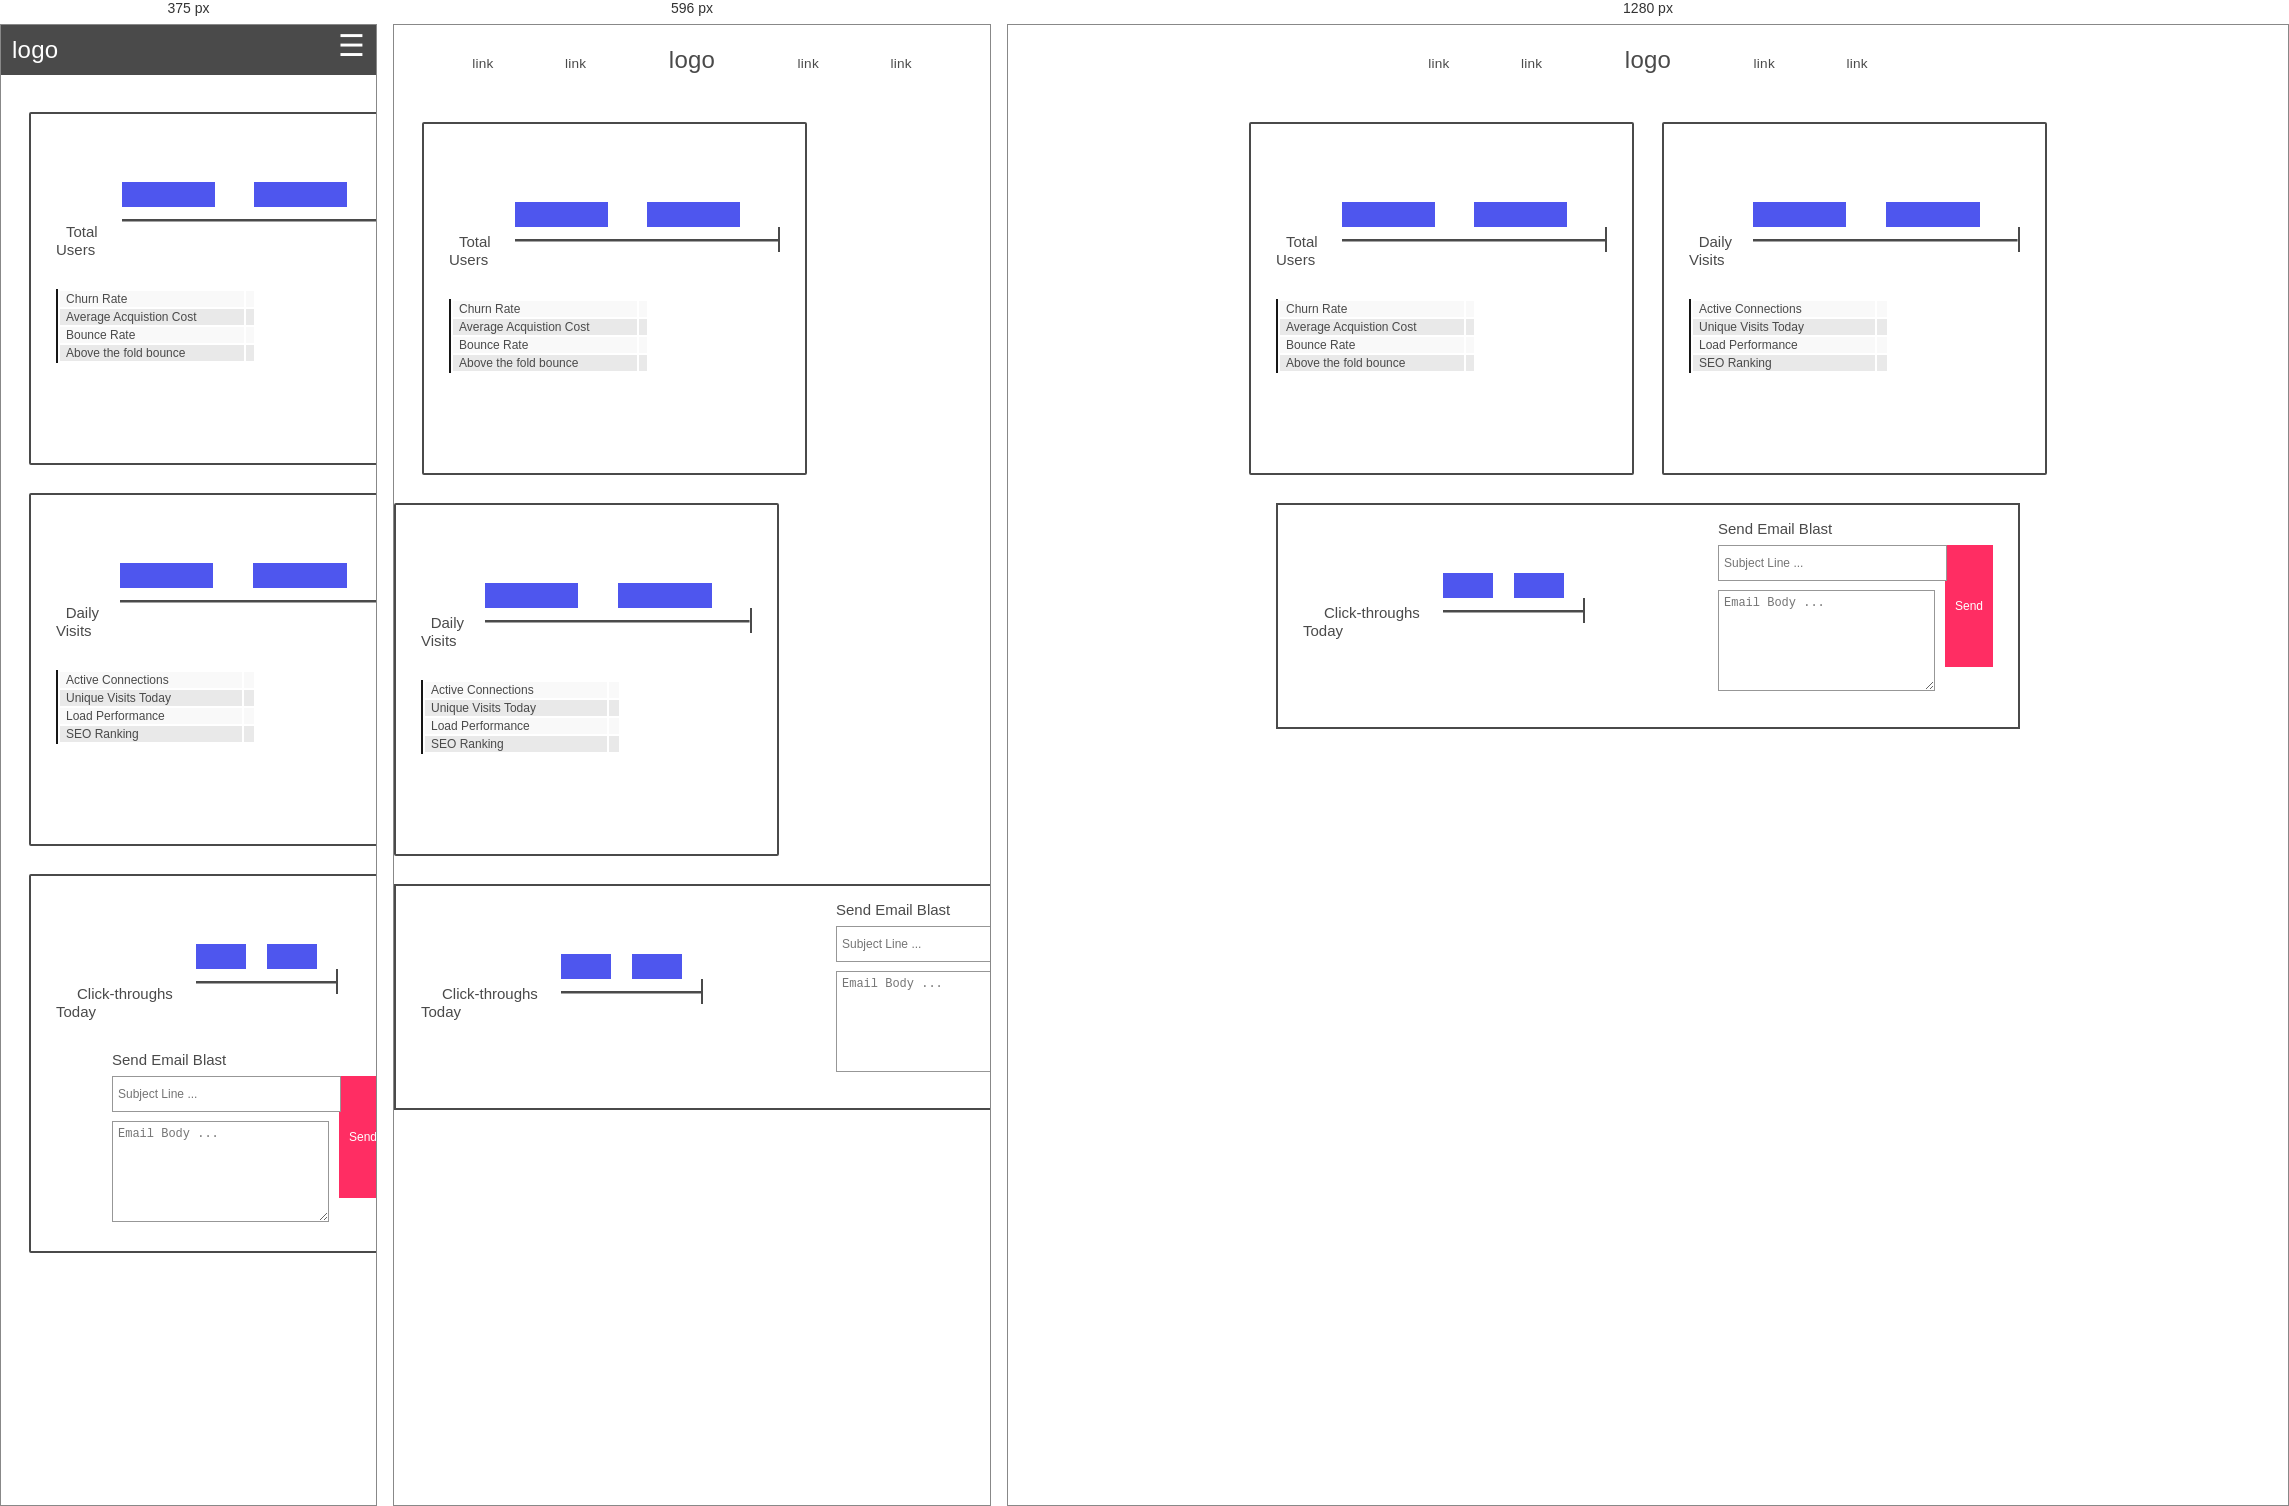
Rendered at 375 px, 596 px and 1280 px, left to right.

<!-- file: index.html -->
<!DOCTYPE html>
<html>

<head>
	<title>Admin Panel</title>
	<meta name="viewport" content="width=device-width, initial-scale=1.0, minimum-scale=1.0, maximum-scale=1.0, user-scalable=no">

	<!-- Import stylesheets -->
	<link rel="stylesheet" type="text/css" href="./css/main.css">
	<link rel="stylesheet" type="text/css" href="./css/nav.css">
	<link rel="stylesheet" type="text/css" href="./css/progress-bar.css">
	<link rel="stylesheet" type="text/css" href="./css/data-box.css">
	<link rel="stylesheet" type="text/css" href="./css/user-panel.css">
	<link rel="stylesheet" type="text/css" href="./css/traffic-panel.css">
	<link rel="stylesheet" type="text/css" href="./css/email-panel.css">
	<link rel="stylesheet" href="https://maxcdn.bootstrapcdn.com/bootstrap/3.3.7/css/bootstrap.min.css">


	<!-- Import scripts-->
	<script src="https://ajax.googleapis.com/ajax/libs/jquery/3.3.1/jquery.min.js"></script>
	<script src="https://maxcdn.bootstrapcdn.com/bootstrap/3.3.7/js/bootstrap.min.js"></script>
	<script type="text/javascript" src="./js/main.js"></script>
</head>

<body>
	<!-- Nav div -->
	<div class="nav">

		<!-- Nav links to the left of logo. -->
		<div id="nav-links-left" class="nav-links-left">
  			<a href="#">link</a>
  			<a href="#">link</a>
  		</div>

		<div class="nav-header">
			<div class="logo">logo</div>
			<!-- Burger button for smaller screen resolution. openNave JS function allows toggel when button is clicked -->
			<span class="nav-btn" style="font-size:30px;cursor:pointer" onclick="openNav()">&#9776; </span>
		</div>

  		<!-- Nav links to the right of logo. -->
  		<div id="nav-links-right" class="nav-links-right">
  			<a href="#">link</a>
  			<a href="#">link</a>
  		</div>

  		<!-- Nav links. openNav JS function allows toggling when link is clicked -->
  		<div id="nav-links" class="nav-links">
  			<a href="#" onclick="openNav()">link</a>
  			<a href="#" onclick="openNav()">link</a>
  			<a href="#" onclick="openNav()">link</a>
  			<a href="#" onclick="openNav()">link</a>
  		</div>
	</div>

	<!-- Main content -->
	<div class="container">
		<!-- Users panel and web traffic panel to be displayed inline when larger screen resolution -->
		<div class="row top-row" >
			<!-- Users panel div -->
			<div class="col-md-6 user-panel">

					<!-- Progress bar -->
					<div class="row progress-bar-wrapper">
						<!-- Total users number div -->
						<div class="col-6 left">
							<!-- Blue progress bar. Amount loaded from JSON using main function in JS-->
							<div id="user-amt" class="amt"></div>
							<label>Total Users</label>
						</div>
						<!-- Total users progress bar -->
						<div class="col-6 bar-wrapper">
							<!-- Blue progress bar. Value loaded from JSON using main function in JS-->
							<div class="progress ">
								<div class="user-bar progress-bar progress-bar-striped" role="progressbar" aria-valuemin="0" aria-valuemax="100"></div>
							</div>
							<!-- T-shaped progress line -->
							<div class="progress-line">
								<svg height="5" width="100%">
									<line x1="0" y1="0" x2="100%" y2="0" style="stroke:#4A4A4A;stroke-width:5" />
								</svg>
								<svg height="30" width="2">
									<line x1="1" y1="0" x2="1" y2="25" style="stroke:#4A4A4A;stroke-width:2" />
								</svg>
							</div>
							<!-- Total users goal number label. Amount loaded from JSON using main function in JS -->
							<div id="user-total-amt" class="totalamt"></div>
						</div>
					</div>

					<!-- Data table below progress bar -->
					<table class="col-md-6 data-box">
						<!-- Light row -->
						<tr class="light">
						    <td class="data-label">Churn Rate</td>
						    <!-- Data loaded from JSON using main function in JS -->
						    <td id="churn-rate" class="data"></td>
						 </tr>
						 <!-- Dark row -->
						 <tr class="dark">
						    <td class="data-label">Average Acquistion Cost</td>
						    <!-- Data loaded from JSON using main function in JS -->
						    <td id="aa-cost" class="data"></td>
						 </tr>
						 <!-- Light row -->
						 <tr class="light">
						    <td class="data-label">Bounce Rate</td>
						    <!-- Data loaded from JSON using main function in JS -->
						    <td id="bounce-rate" class="data"></td>
						 </tr>
						 <!-- Dark row -->
						 <tr class="dark">
						    <td class="data-label">Above the fold bounce</td>
						    <!-- Data loaded from JSON using main function in JS -->
						    <td id="atf-bounce" class="data"></td>
						 </tr>
					</table>
				
			</div>

			<!-- Web traffic panel div -->
			<div class="col-md-6 traffic-panel">

					<!-- Progress bar -->
					<div class="row progress-bar-wrapper">
						<!-- Daily visits number div. -->
						<div class="col-6 left">
							<!-- Amount loaded from JSON using main function in JS -->
							<div id="traffic-amt" class="amt"></div>
							<label>Daily Visits</label>
						</div>
						<!-- Daily visits progress bar -->
						<div class="col-6 bar-wrapper">
							<!-- Blue progress bar. Value loaded from JSON using main function in JS -->
							<div class="progress">
								<div class="traffic-bar progress-bar progress-bar-striped" role="progressbar" aria-valuemin="0" aria-valuemax="100"></div>
							</div>
							<!-- T-shaped progress line -->
							<div class="progress-line">
								<svg height="5" width="100%">
									<line x1="0" y1="0" x2="100%" y2="0" style="stroke:#4A4A4A;stroke-width:5" />
								</svg>
								<svg height="30" width="2">
									<line x1="1" y1="0" x2="1" y2="25" style="stroke:#4A4A4A;stroke-width:2" />
								</svg>
							</div>
							<!-- Total daily visits goal number label. Amount loaded from JSON using main function in JS -->
							<div id="traffic-total-amt" class="totalamt"></div>
						</div>
					</div>
				
					<!-- Data table below progress bar -->
					<table class="col-md-6 data-box">
						<!-- Light row -->
						<tr class="light">
						    <td class="data-label">Active Connections</td>
						    <!-- Data loaded from JSON using main function in JS -->
						    <td id="active-connections" class="data"></td>
						 </tr>
						 <!-- Dark row -->
						 <tr class="dark">
						    <td class="data-label">Unique Visits Today</td>
						    <!-- Data loaded from JSON using main function in JS -->
						    <td id="unique-visits" class="data"></td>
						 </tr>
						 <!-- Light row-->
						 <tr class="light">
						    <td class="data-label">Load Performance</td>
						    <!-- Data loaded from JSON using main function in JS -->
						    <td id="load-performance" class="data""></td>
						 </tr>
						  <!-- Dark row -->
						 <tr class="dark">
						    <td class="data-label">SEO Ranking</td>
						    <!-- Data loaded from JSON using main function in JS -->
						    <td id="seo-ranking" class="data"></td>
						 </tr>
					</table>
			</div>
		</div>

		<!-- Email panel div -->
		<div class="row bottom-row">
			<div class="col-md-6 email-panel">

				<!-- Progress bar -->
				<div class="row progress-bar-wrapper">
					<!-- Click throughs number div -->
					<div class="col-6 left">
						<!-- Amount loaded from JSON using main function in JS -->
						<div id="email-amt" class="amt"></div>
						<label>Click-throughs Today</label>
					</div>
					<!-- Click throughs progress bar -->
					<div class="col-6 bar-wrapper">
						<!-- Blue progress bar. Value loaded from JSON using main function in JS -->
						<div class="progress">
							<div class="email-bar progress-bar progress-bar-striped" role="progressbar" aria-valuemin="0" aria-valuemax="100"></div>
						</div>
						<!-- T-shaped progress line -->
						<div class="progress-line">
							<svg height="5" width="140">
								<line x1="0" y1="0" x2="140" y2="0" style="stroke:#4A4A4A;stroke-width:5" />
							</svg>
							<svg height="30" width="2">
								<line x1="1" y1="0" x2="1" y2="25" style="stroke:#4A4A4A;stroke-width:2" />
							</svg>
						</div>
						<!-- Click throughs goal number label. Amount loaded from JSON using main function in JS -->
						<div id="email-total-amt" class="totalamt"></div>
					</div>
				</div>

				<!-- Email form div-->
				<div class="email-form-wrapper">
					<!-- Email form title -->
					<div class="header">Send Email Blast</div>
					<!-- Email form. Insert your email to recieve submitions-->
					<form class="email-form" action="//formspree.io/[email-redacted]" method="POST">
						<div class="form-wrapper">
							<div class="subject-line">
								<input type="text" name="_subject" placeholder="Subject Line ..."/>
							</div>
							<div class="email-body">
								<textarea name="emailbody" placeholder="Email Body ..."></textarea>
							</div>
							<input type="hidden" name="_replyto"/>
						</div>
						<div class="btn-wrapper">
							<input type="submit" value="Send" class="send-btn">
						</div>
						<input type="text" name="_gotcha" style="display:none" />
					</form>
					
				</div>
			</div>
		</div>
	</div>
</body>

</html>

/* @media block from css/main.css */
@media (min-width:768px) {
	.container {
		display: flex;
		justify-content: center;
		align-items: center;
		flex-flow: column;
	}

	.top-row {
		display: flex;
		flex-flow: row;
		justify-content: center;
		align-items: center;
	}
}

/* @media block from css/nav.css */
@media (max-width:425px) {

	.nav {
		background: #4A4A4A;
		text-align: left;
		padding-top: 0px;
	}

	.logo {
		display: inline-block;
		padding: 11px 11px 11px 11px;
		font-size: 24px;
		color: #FFFFFF;
		letter-spacing: 0.23px;
	}

	.nav-btn {
		display: inline-block;
	    position: absolute;
	    right: 0px;
	    top: 0px;
	    padding: 3px 11px 11px 11px;
	    color: #FFFFFF;
	}

	.nav-links {
	    height: 100%;
	    width: 0;
	    display: block;
	    position: absolute;
	    background-color: #333;
	    overflow-y: hidden;
	    transition: all 0.3 ease-in; 
	    z-index: 1;
	    text-align: left;
	}

	.nav-links > a {
		display: block;
		text-decoration:none;
		width: 100%;
		color: #FFFFFF;
		padding: 13px 10px 13px 10px;
	}

	.nav-links-right {
		display: none;
	}

	.nav-links-left {
		display: none;
	}
}

/* @media block from css/progress-bar.css */
@media (max-width:425px) {
	.left {
		padding-top: 0;
	}

	.bar-wrapper {
		padding-top: 20px;
	}
}

/* @media block from css/traffic-panel.css */
@media (max-width:425px) {
	.traffic-panel {
		margin-left: 28px;
	}
}

/* @media block from css/email-panel.css */
@media (max-width:425px) {
	.email-panel {
		display: inline-block;
		width: 331px !important;
		height: auto;
		border: 2px solid #4A4A4A;
		border-radius: 2px;
		padding: 25px !important;
		margin: 0 28px 28px 28px;
	}

	.email-form {
		float: none;
	}
}